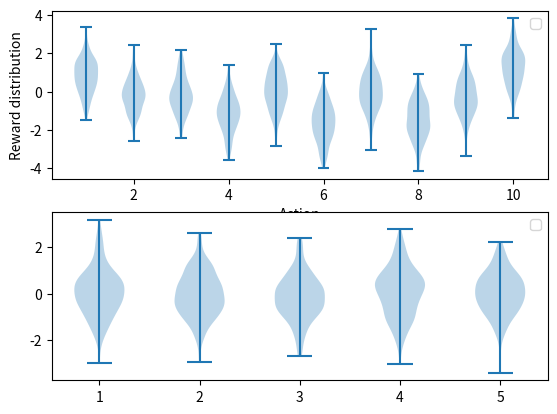

This chart was generated by the following Python code: (Note: this script raises an exception after producing the figure.)
#######################################################################
# Copyright (C)                                                       #
# 2016-2018 Shangtong Zhang(zhangshangtong.cpp@gmail.com)             #
# 2016 Tian Jun(tianjun.cpp@gmail.com)                                #
# 2016 Artem Oboturov(oboturov@gmail.com)                             #
# 2016 Kenta Shimada(hyperkentakun@gmail.com)                         #
# Permission given to modify the code as long as you keep this        #
# declaration at the top                                              #
#######################################################################

import matplotlib
import matplotlib.pyplot as plt
import numpy as np
from tqdm import trange

matplotlib.use('Agg')


class Bandit:
    # @k_arm: # of arms
    # @epsilon: probability for exploration in epsilon-greedy algorithm
    # @initial: initial estimation for each action
    # @step_size: constant step size for updating estimations
    # @sample_averages: if True, use sample averages to update estimations instead of constant step size
    # @UCB_param: if not None, use UCB algorithm to select action
    # @gradient: if True, use gradient based bandit algorithm
    # @gradient_baseline: if True, use average reward as baseline for gradient based bandit algorithm
    def __init__(self, k_arm=5, epsilon=0., initial=0., step_size=0.1, sample_averages=False, UCB_param=None,
                 gradient=False, gradient_baseline=False, true_reward=0.):
        self.k = k_arm
        self.step_size = step_size
        self.sample_averages = sample_averages
        self.indices = np.arange(self.k)
        self.time = 0
        self.UCB_param = UCB_param
        self.gradient = gradient
        self.gradient_baseline = gradient_baseline
        self.average_reward = 0
        self.true_reward = true_reward
        self.epsilon = epsilon
        self.initial = initial

    def reset(self):
        # real reward for each action
        self.q_true = np.random.randn(self.k) + self.true_reward

        # estimation for each action
        self.q_estimation = np.zeros(self.k) + self.initial

        # # of chosen times for each action
        self.action_count = np.zeros(self.k)

        self.best_action = np.argmax(self.q_true)

        self.time = 0

    # get an action for this bandit
    def act(self):
        if np.random.rand() < self.epsilon:
            return np.random.choice(self.indices)

        if self.UCB_param is not None:
            UCB_estimation = self.q_estimation + \
                self.UCB_param * np.sqrt(np.log(self.time + 1) / (self.action_count + 1e-5))
            q_best = np.max(UCB_estimation)
            return np.random.choice(np.where(UCB_estimation == q_best)[0])

        if self.gradient:
            exp_est = np.exp(self.q_estimation)
            self.action_prob = exp_est / np.sum(exp_est)
            return np.random.choice(self.indices, p=self.action_prob)

        q_best = np.max(self.q_estimation)
        tmp = np.where(self.q_estimation == q_best)[0]
        res = np.random.choice(tmp)
        return res

    # take an action, update estimation for this action
    def step(self, action):
        # generate the reward under N(real reward, 1)
        reward = np.random.randn() + self.q_true[action]
        self.time += 1
        self.action_count[action] += 1
        self.average_reward += (reward - self.average_reward) / self.time

        if self.sample_averages:
            # update estimation using sample averages
            self.q_estimation[action] += (reward - self.q_estimation[action]) / self.action_count[action]
        elif self.gradient:
            one_hot = np.zeros(self.k)
            one_hot[action] = 1
            if self.gradient_baseline:
                baseline = self.average_reward
            else:
                baseline = 0
            self.q_estimation += self.step_size * (reward - baseline) * (one_hot - self.action_prob)
        else:
            # update estimation with constant step size
            self.q_estimation[action] += self.step_size * (reward - self.q_estimation[action])
        return reward


def simulate(runs, time, bandits):
    rewards = np.zeros((len(bandits), runs, time))
    best_action_counts = np.zeros(rewards.shape)
    for i, bandit in enumerate(bandits):
        for r in trange(runs):
            bandit.reset()
            for t in range(time):
                action = bandit.act()
                reward = bandit.step(action)
                rewards[i, r, t] = reward
                if action == bandit.best_action:
                    best_action_counts[i, r, t] = 1
    mean_best_action_counts = best_action_counts.mean(axis=1)
    mean_rewards = rewards.mean(axis=1)
    return mean_best_action_counts, mean_rewards


def figure_2_1():
    plt.subplot(2, 1, 1)
    data = np.random.randn(200, 10) + np.random.randn(10)
    plt.violinplot(dataset=data)
    print("dateset")
    plt.xlabel("Action")
    plt.ylabel("Reward distribution")
    plt.legend()

    plt.subplot(2, 1, 2)
    data = np.random.randn(200, 5)
    plt.violinplot(dataset=data)
    plt.legend()

    plt.savefig('../images/figure_2_1.png')
    plt.close()


def figure_2_2(runs=2000, time=1000):
    epsilons = [0, 0.1, 0.01]
    bandits = [Bandit(epsilon=eps, sample_averages=True) for eps in epsilons]
    best_action_counts, rewards = simulate(runs, time, bandits)

    plt.figure(figsize=(10, 20))

    plt.subplot(2, 1, 1)
    for eps, rewards in zip(epsilons, rewards):
        plt.plot(rewards, label='$\epsilon = %.02f$' % (eps))
    plt.xlabel('steps')
    plt.ylabel('average reward')
    plt.legend()

    plt.subplot(2, 1, 2)
    for eps, counts in zip(epsilons, best_action_counts):
        plt.plot(counts, label='$\epsilon = %.02f$' % (eps))
    plt.xlabel('steps')
    plt.ylabel('% optimal action')
    plt.legend()

    plt.savefig('../images/figure_2_2.png')
    plt.close()


def figure_2_3(runs=2000, time=1000):
    bandits = []
    bandits.append(Bandit(epsilon=0, initial=5, step_size=0.1))
    bandits.append(Bandit(epsilon=0.1, initial=0, step_size=0.1))
    best_action_counts, _ = simulate(runs, time, bandits)

    plt.plot(best_action_counts[0], label='$\epsilon = 0, q = 5$')
    plt.plot(best_action_counts[1], label='$\epsilon = 0.1, q = 0$')
    plt.xlabel('Steps')
    plt.ylabel('% optimal action')
    plt.legend()

    plt.savefig('../images/figure_2_3.png')
    plt.close()


def figure_2_4(runs=2000, time=1000):
    bandits = []
    bandits.append(Bandit(epsilon=0, UCB_param=2, sample_averages=True))
    bandits.append(Bandit(epsilon=0.1, sample_averages=True))
    _, average_rewards = simulate(runs, time, bandits)

    plt.plot(average_rewards[0], label='UCB $c = 2$')
    plt.plot(average_rewards[1], label='epsilon greedy $\epsilon = 0.1$')
    plt.xlabel('Steps')
    plt.ylabel('Average reward')
    plt.legend()

    plt.savefig('../images/figure_2_4.png')
    plt.close()


def figure_2_5(runs=2000, time=1000):
    bandits = []
    bandits.append(Bandit(gradient=True, step_size=0.1, gradient_baseline=True, true_reward=4))
    bandits.append(Bandit(gradient=True, step_size=0.1, gradient_baseline=False, true_reward=4))
    bandits.append(Bandit(gradient=True, step_size=0.4, gradient_baseline=True, true_reward=4))
    bandits.append(Bandit(gradient=True, step_size=0.4, gradient_baseline=False, true_reward=4))
    best_action_counts, _ = simulate(runs, time, bandits)
    labels = [r'$\alpha = 0.1$, with baseline',
              r'$\alpha = 0.1$, without baseline',
              r'$\alpha = 0.4$, with baseline',
              r'$\alpha = 0.4$, without baseline']

    for i in range(len(bandits)):
        plt.plot(best_action_counts[i], label=labels[i])
    plt.xlabel('Steps')
    plt.ylabel('% Optimal action')
    plt.legend()

    plt.savefig('../images/figure_2_5.png')
    plt.close()


def figure_2_6(runs=2000, time=1000):
    labels = ['epsilon-greedy', 'gradient bandit',
              'UCB', 'optimistic initialization']
    generators = [lambda epsilon: Bandit(epsilon=epsilon, sample_averages=True),
                  lambda alpha: Bandit(gradient=True, step_size=alpha, gradient_baseline=True),
                  lambda coef: Bandit(epsilon=0, UCB_param=coef, sample_averages=True),
                  lambda initial: Bandit(epsilon=0, initial=initial, step_size=0.1)]
    parameters = [np.arange(-7, -1, dtype=np.float),
                  np.arange(-5, 2, dtype=np.float),
                  np.arange(-4, 3, dtype=np.float),
                  np.arange(-2, 3, dtype=np.float)]

    bandits = []
    for generator, parameter in zip(generators, parameters):
        for param in parameter:
            bandits.append(generator(pow(2, param)))

    _, average_rewards = simulate(runs, time, bandits)
    rewards = np.mean(average_rewards, axis=1)

    i = 0
    for label, parameter in zip(labels, parameters):
        l = len(parameter)
        plt.plot(parameter, rewards[i:i+l], label=label)
        i += l
    plt.xlabel('Parameter($2^x$)')
    plt.ylabel('Average reward')
    plt.legend()

    plt.savefig('../images/figure_2_6.png')
    plt.close()


if __name__ == '__main__':
    figure_2_1()
    figure_2_2()
    figure_2_3()
    figure_2_4()
    figure_2_5()
    figure_2_6()
